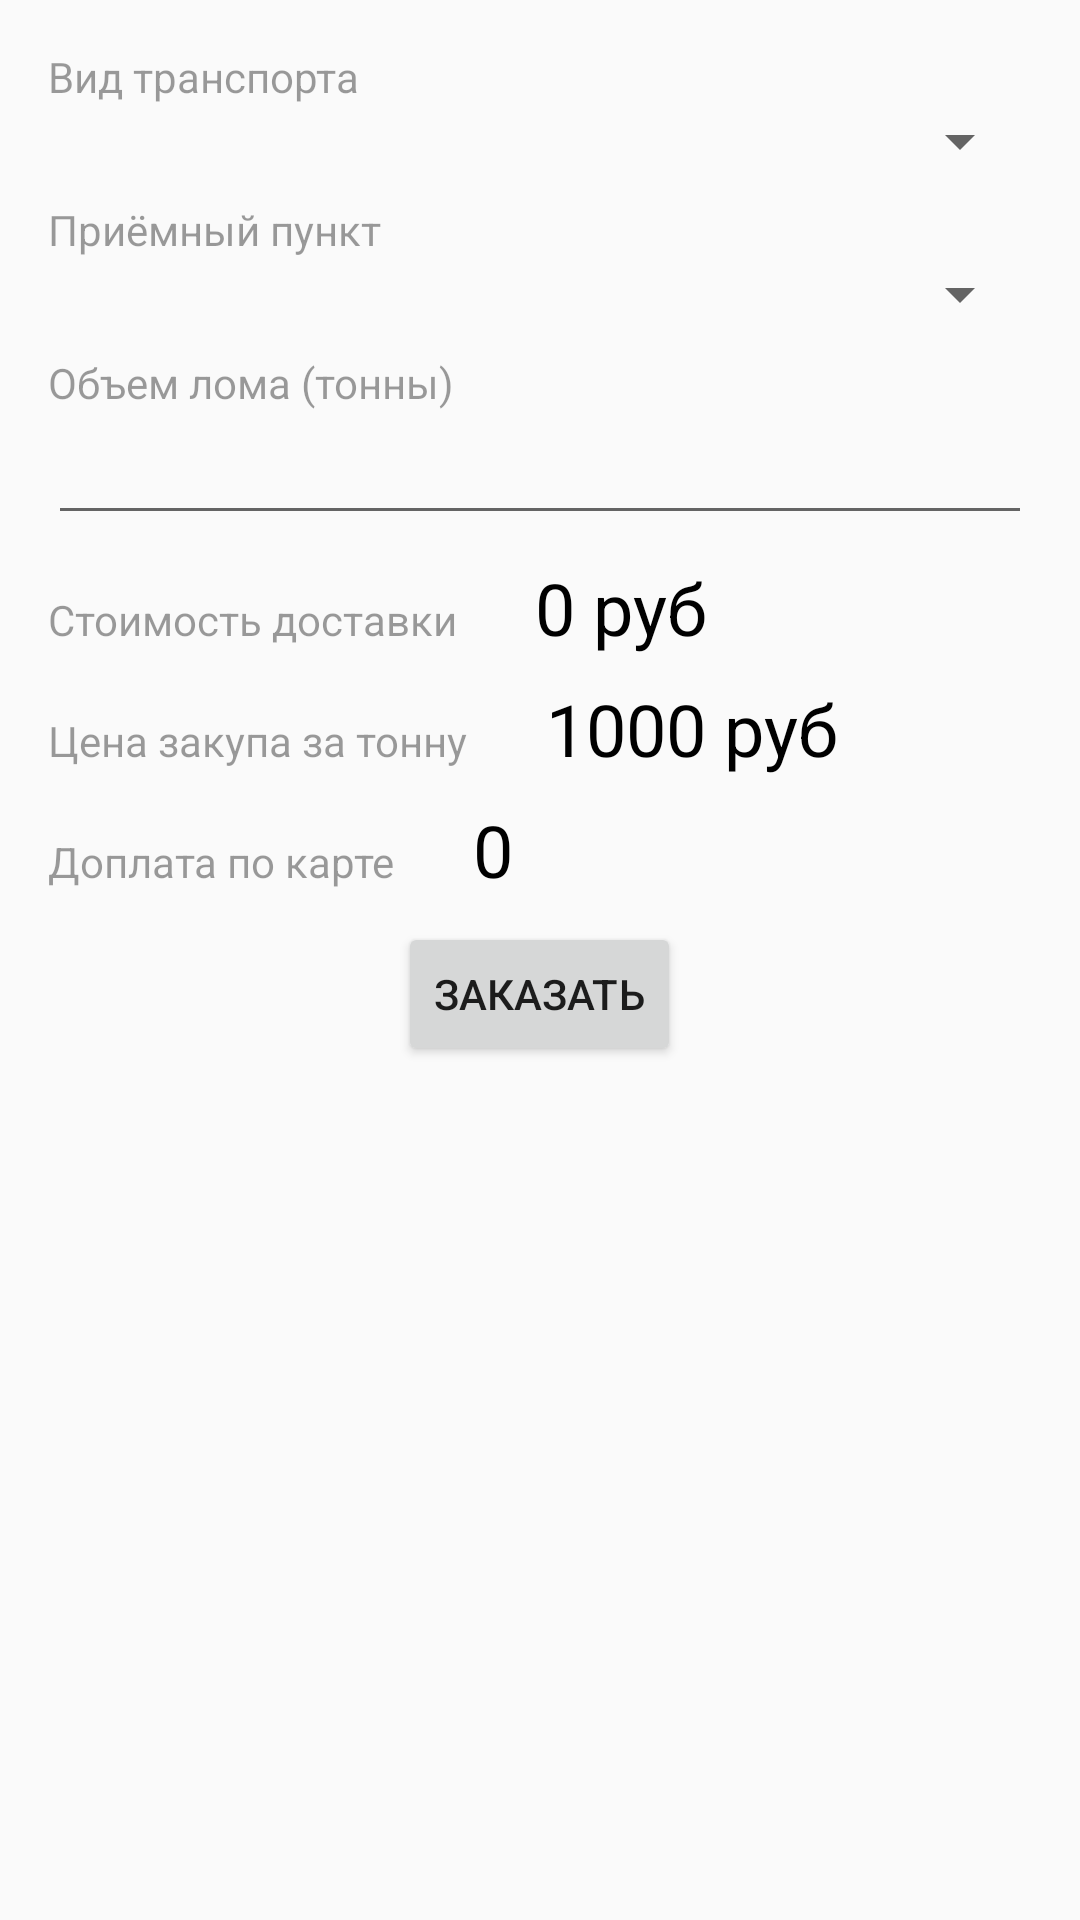

Layout XML and referenced resources for this Android screen:
<!-- AndroidManifest.xml: application theme AppTheme -->
<!-- res/layout/fragment_order.xml -->
<LinearLayout xmlns:android="http://schemas.android.com/apk/res/android"
              xmlns:tools="http://schemas.android.com/tools"
              android:layout_width="match_parent"
              android:layout_height="match_parent"
              android:orientation="vertical"
              android:paddingLeft="@dimen/activity_horizontal_margin"
              android:paddingRight="@dimen/activity_horizontal_margin"
              android:paddingTop="@dimen/activity_vertical_margin"
              android:paddingBottom="@dimen/activity_vertical_margin"
              tools:context="lom.lom_android.view.MainActivity">

    
    <TextView android:layout_width="wrap_content"
              android:layout_height="wrap_content"
              android:textColor="@color/colorHint"
              android:text="Вид транспорта"/>
    <android.support.v7.widget.AppCompatSpinner android:layout_width="match_parent"
                                                android:layout_height="wrap_content"
                                                android:id="@+id/transportSpinner"/>

    
    <TextView android:layout_width="wrap_content"
              android:layout_height="wrap_content"
              android:layout_marginTop="@dimen/gap"
              android:textColor="@color/colorHint"
              android:text="Приёмный пункт"/>
    <android.support.v7.widget.AppCompatSpinner android:layout_width="match_parent"
                                                android:layout_height="wrap_content"
                                                android:id="@+id/pointsSpinner"/>

    
    <TextView android:layout_width="wrap_content"
              android:layout_height="wrap_content"
              android:layout_marginTop="@dimen/gap"
              android:textColor="@color/colorHint"
              android:text="Объем лома (тонны)"/>
    <EditText android:layout_width="match_parent"
              android:layout_height="wrap_content"
              android:id="@+id/weightET"
              android:inputType="numberDecimal"/>

    
    <LinearLayout android:layout_width="match_parent"
                  android:layout_height="wrap_content"
                  android:layout_marginTop="@dimen/gap"
                  android:layout_gravity="bottom">
        <TextView android:layout_width="wrap_content"
                  android:layout_height="wrap_content"
                  android:text="Стоимость доставки"
                  android:textColor="@color/colorHint"/>
        <TextView android:layout_width="wrap_content"
                  android:layout_height="wrap_content"
                  android:id="@+id/deliveryCost"
                  android:layout_marginLeft="26dp"
                  android:textSize="24sp"
                  android:text="0 руб"
                  android:textColor="@color/black"/>
    </LinearLayout>

    
    <LinearLayout android:layout_width="match_parent"
                  android:layout_height="wrap_content"
                  android:layout_marginTop="@dimen/gap"
                  android:layout_gravity="bottom">
        <TextView android:layout_width="wrap_content"
                  android:layout_height="wrap_content"
                  android:text="Цена закупа за тонну"
                  android:textColor="@color/colorHint"/>
        <TextView android:layout_width="wrap_content"
                  android:layout_height="wrap_content"
                  android:id="@+id/price"
                  android:layout_marginLeft="26dp"
                  android:textSize="24sp"
                  android:text="1000 руб"
                  android:textColor="@color/black"/>
    </LinearLayout>

    
    <LinearLayout android:layout_width="match_parent"
                  android:layout_height="wrap_content"
                  android:layout_marginTop="@dimen/gap"
                  android:layout_gravity="bottom">
        <TextView android:layout_width="wrap_content"
                  android:layout_height="wrap_content"
                  android:text="Доплата по карте"
                  android:textColor="@color/colorHint"/>
        <TextView android:layout_width="wrap_content"
                  android:layout_height="wrap_content"
                  android:id="@+id/discount"
                  android:layout_marginLeft="26dp"
                  android:textSize="24sp"
                  android:text="0"
                  android:textColor="@color/black"/>
    </LinearLayout>

    
    
                  
                  
                  
        
                  
                  
                  
        
                  
                  
                  
                  
                  
                  
    

    <Button android:layout_width="wrap_content"
            android:layout_height="wrap_content"
            android:layout_marginTop="@dimen/gap"
            android:id="@+id/submitBtn"
            android:text="Заказать"
            android:layout_gravity="center"
            android:onClick="onClickSubmitBtn"/>
</LinearLayout>
<!-- resources referenced by this layout -->
<resources>
  <color name="black">#000000</color>
  <color name="colorHint">#64000000</color>
  <dimen name="activity_horizontal_margin">16dp</dimen>
  <dimen name="activity_vertical_margin">16dp</dimen>
  <dimen name="gap">8dp</dimen>
  <style name="AppTheme" parent="Base.Theme.AppCompat.Light.DarkActionBar">
          
          <item name="colorPrimary">@color/colorPrimary</item>
          <item name="colorPrimaryDark">@color/colorPrimaryDark</item>
          <item name="colorAccent">@color/colorAccent</item>
      </style>
  <color name="colorPrimary">#FFC107</color>
  <color name="colorPrimaryDark">#263238</color>
  <color name="colorAccent">#FF5722</color>
</resources>
